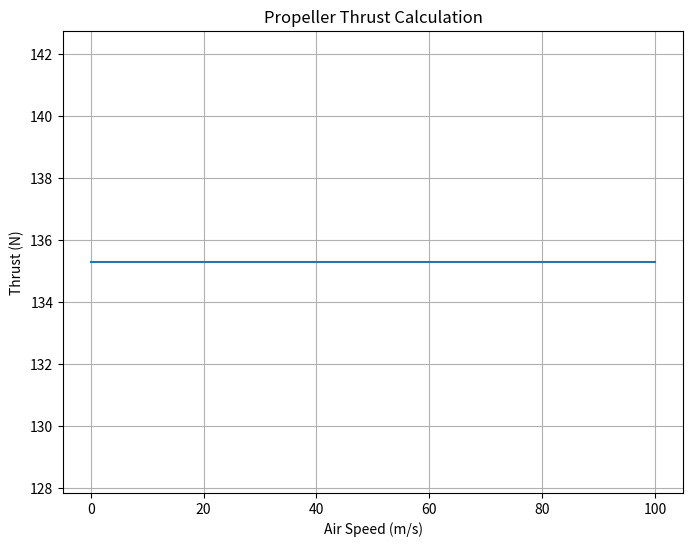

Generate this figure with matplotlib:
import numpy as np
import matplotlib.pyplot as plt

# Motor and propeller parameters
motor_speed_rpm = 10000  # Motor speed (RPM)
propeller_diameter_m = 0.1  # Propeller diameter (meter)
air_speed_m_s = np.linspace(0.1, 100, 100)  # Airspeed range (0.1 to 100 m/s)
air_density_kg_m3 = 1.225  # Average air density (kg/m^3)

# Thrust calculation function
def calculate_thrust(speed_rpm, propeller_diameter_m, air_speed_m_s, air_density_kg_m3):
    speed_rad_s = speed_rpm * (2 * np.pi / 60)
    propeller_area_m2 = np.pi * (propeller_diameter_m / 2) ** 2
    
    # Prevent zero division error by checking airspeed
    thrust_coefficient = np.zeros_like(air_speed_m_s, dtype=float)
    valid_indices = air_speed_m_s > 0.0
    thrust_coefficient[valid_indices] = (2 * speed_rad_s ** 2 * propeller_area_m2) / (air_density_kg_m3 * air_speed_m_s[valid_indices] ** 2)
    
    thrust_N = thrust_coefficient * air_density_kg_m3 * propeller_area_m2 * air_speed_m_s ** 2
    return thrust_N

# Perform thrust calculations
thrust_values_N = calculate_thrust(motor_speed_rpm, propeller_diameter_m, air_speed_m_s, air_density_kg_m3)

# Display the results in a graph
plt.figure(figsize=(8, 6))
plt.plot(air_speed_m_s, thrust_values_N)
plt.xlabel('Air Speed (m/s)')
plt.ylabel('Thrust (N)')
plt.title('Propeller Thrust Calculation')
plt.grid(True)
plt.show()
